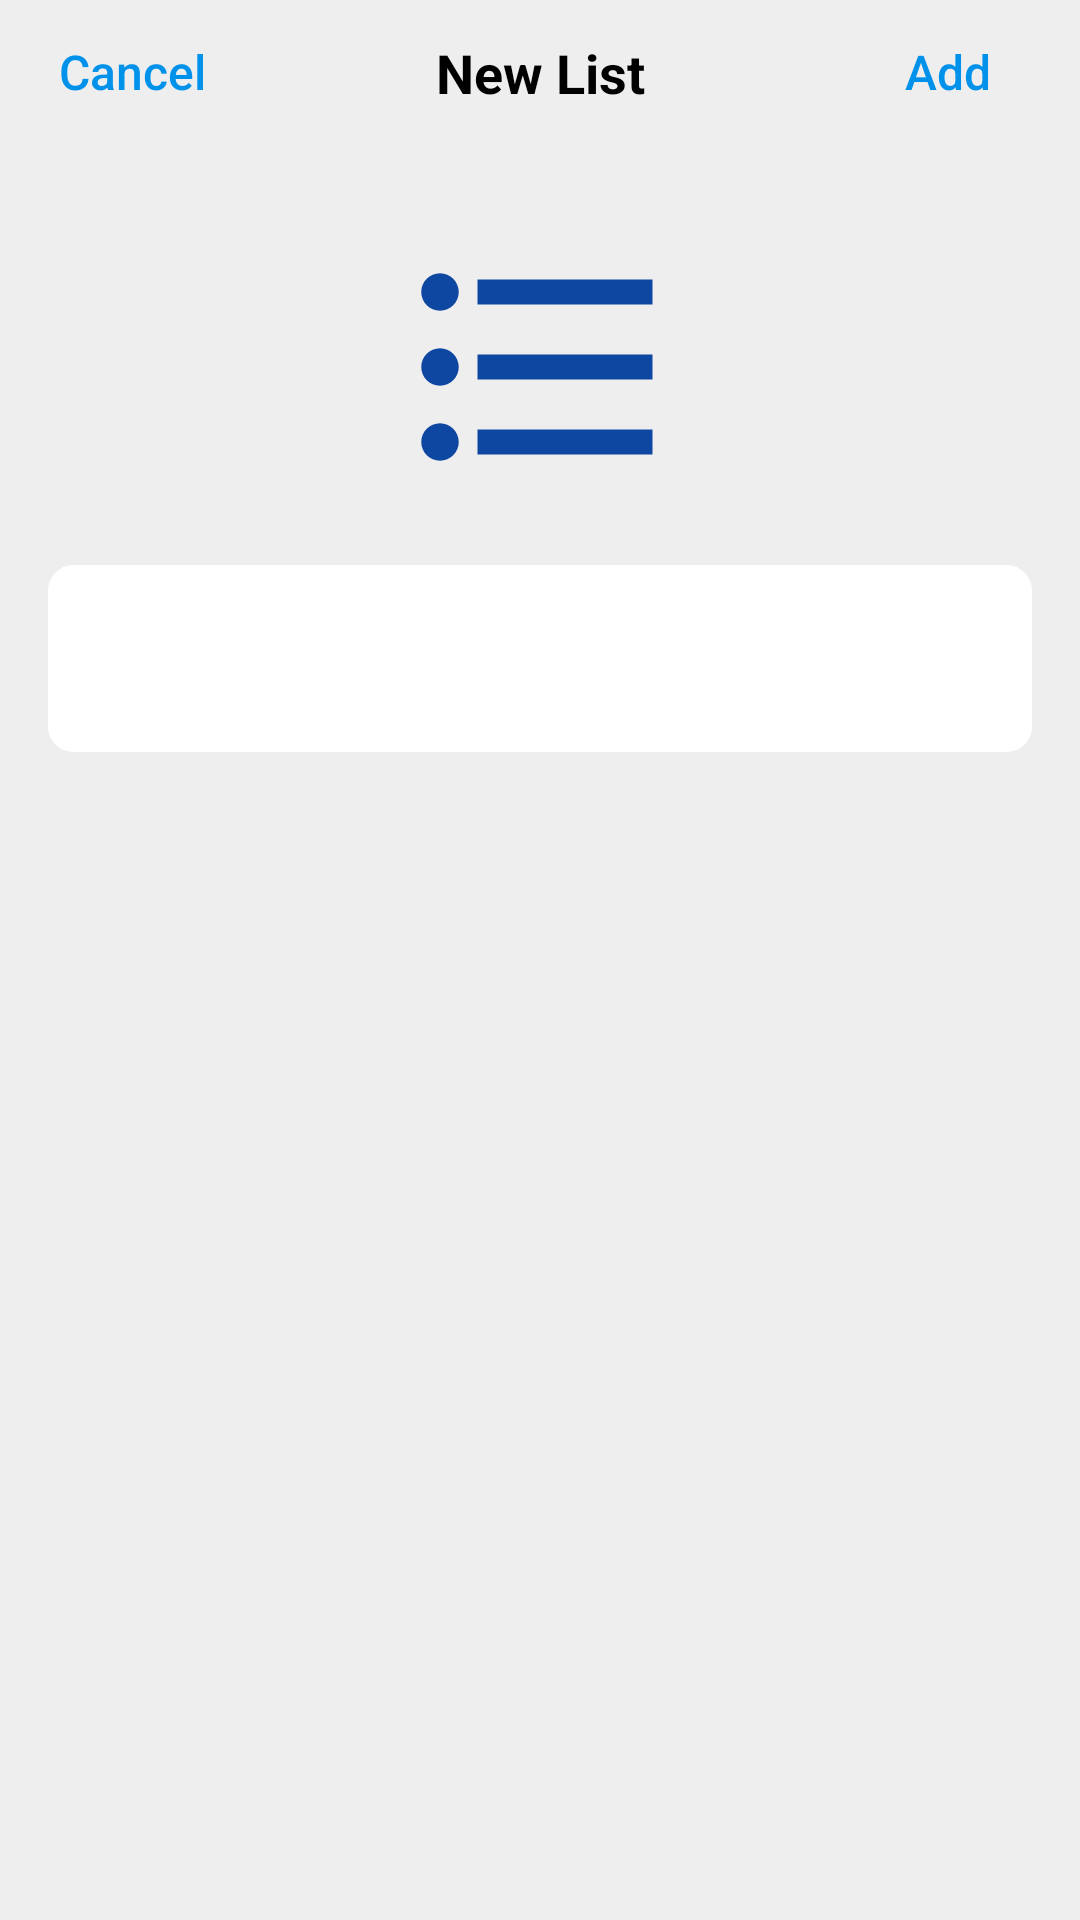

This screen was rendered from an Android layout file. Write that file and the resources it references.
<!-- AndroidManifest.xml: application theme Theme.Reminders -->
<!-- res/layout/activity_new_reminder_list.xml -->
<?xml version="1.0" encoding="utf-8"?>
<ScrollView xmlns:android="http://schemas.android.com/apk/res/android"
    xmlns:app="http://schemas.android.com/apk/res-auto"
    xmlns:tools="http://schemas.android.com/tools"
    android:layout_width="match_parent"
    android:layout_height="match_parent"
    android:fillViewport="true">

    <androidx.constraintlayout.widget.ConstraintLayout
        android:id="@+id/main_ConstraintLayout"
        android:layout_width="match_parent"
        android:layout_height="wrap_content"
        android:background="@color/grey_200"
        tools:context=".NewReminderActivity">

        <ImageView
            android:id="@+id/reminder_list_icon_ImageView"
            android:layout_width="100dp"
            android:layout_height="100dp"
            android:layout_marginTop="36dp"
            android:contentDescription="reminder_list_icon"
            app:layout_constraintEnd_toEndOf="parent"
            app:layout_constraintHorizontal_bias="0.5"
            app:layout_constraintStart_toStartOf="parent"
            app:layout_constraintTop_toBottomOf="@+id/new_reminder_list_TextView"
            app:srcCompat="@drawable/ic_baseline_format_list_bulleted_24_blue_900" />

        <TextView
            android:id="@+id/new_reminder_list_TextView"
            android:layout_width="wrap_content"
            android:layout_height="wrap_content"
            android:layout_marginTop="12dp"
            android:gravity="center"
            android:text="@string/text_newList"
            android:textColor="@color/black"
            android:textSize="18sp"
            android:textStyle="bold"
            app:layout_constraintEnd_toEndOf="parent"
            app:layout_constraintStart_toStartOf="parent"
            app:layout_constraintTop_toTopOf="parent" />


        <Button
            android:id="@+id/add_new_reminder_list_Button"
            android:layout_width="wrap_content"
            android:layout_height="wrap_content"
            android:background="?android:attr/selectableItemBackground"
            android:text="@string/text_add"
            android:textAllCaps="false"
            android:textColor="@color/light_blue_A700"
            android:textSize="16sp"
            app:layout_constraintEnd_toEndOf="parent"
            app:layout_constraintTop_toTopOf="parent" />

        <Button
            android:id="@+id/back_to_main_Button"
            android:layout_width="wrap_content"
            android:layout_height="wrap_content"
            android:background="?android:attr/selectableItemBackground"
            android:text="@string/text_cancel"
            android:textAllCaps="false"
            android:textColor="@color/light_blue_A700"
            android:textSize="16sp"
            app:layout_constraintStart_toStartOf="parent"
            app:layout_constraintTop_toTopOf="parent" />

        <EditText
            android:id="@+id/new_reminder_list_name_EditText"
            android:layout_width="match_parent"
            android:layout_height="wrap_content"
            android:layout_marginStart="16dp"
            android:layout_marginTop="16dp"
            android:layout_marginEnd="16dp"
            android:autofillHints=""
            android:background="@drawable/rounded_corner"
            android:ems="10"
            android:hint=""
            android:inputType="textCapSentences|textMultiLine"
            android:paddingLeft="15dp"
            android:paddingTop="15dp"
            android:paddingRight="15dp"
            android:paddingBottom="15dp"
            android:textColor="@color/color_blue_900"
            android:textSize="24sp"
            app:layout_constraintEnd_toEndOf="parent"
            app:layout_constraintHorizontal_bias="0.5"
            app:layout_constraintStart_toStartOf="parent"
            app:layout_constraintTop_toBottomOf="@+id/reminder_list_icon_ImageView" />


    </androidx.constraintlayout.widget.ConstraintLayout>

</ScrollView>
<!-- resources referenced by this layout -->
<resources>
  <color name="black">#FF000000</color>
  <color name="color_blue_900">#0d47a1</color>
  <color name="grey_200">#eeeeee</color>
  <color name="light_blue_A700">#0091ea</color>
  <!-- drawable ic_baseline_format_list_bulleted_24_blue_900 (drawable) -->
  <vector android:height="24dp" android:tint="#0D47A1"
      android:viewportHeight="24" android:viewportWidth="24"
      android:width="24dp" xmlns:android="http://schemas.android.com/apk/res/android">
      <path android:fillColor="@android:color/white" android:pathData="M4,10.5c-0.83,0 -1.5,0.67 -1.5,1.5s0.67,1.5 1.5,1.5 1.5,-0.67 1.5,-1.5 -0.67,-1.5 -1.5,-1.5zM4,4.5c-0.83,0 -1.5,0.67 -1.5,1.5S3.17,7.5 4,7.5 5.5,6.83 5.5,6 4.83,4.5 4,4.5zM4,16.5c-0.83,0 -1.5,0.68 -1.5,1.5s0.68,1.5 1.5,1.5 1.5,-0.68 1.5,-1.5 -0.67,-1.5 -1.5,-1.5zM7,19h14v-2L7,17v2zM7,13h14v-2L7,11v2zM7,5v2h14L21,5L7,5z"/>
  </vector>
  <!-- drawable rounded_corner (drawable) -->
  <?xml version="1.0" encoding="UTF-8"?>
  <shape xmlns:android="http://schemas.android.com/apk/res/android">
      <solid android:color="#ffffffff"/>
  
      <stroke android:width="3dp"
          android:color="#ffffff"
          />
  
      <padding android:left="1dp"
          android:top="1dp"
          android:right="1dp"
          android:bottom="1dp"
          />
  
      <corners android:bottomRightRadius="7dp" android:bottomLeftRadius="7dp"
          android:topLeftRadius="7dp" android:topRightRadius="7dp"/>
  </shape>
  <string name="text_add">Add</string>
  <string name="text_cancel">Cancel</string>
  <string name="text_newList">New List</string>
  <style name="Theme.Reminders" parent="Theme.MaterialComponents.DayNight.DarkActionBar">
  
          
          <item name="colorPrimary">@color/purple_500</item>
          <item name="colorPrimaryVariant">@color/purple_700</item>
          <item name="colorOnPrimary">@color/white</item>
          
          <item name="colorSecondary">@color/teal_200</item>
          <item name="colorSecondaryVariant">@color/teal_700</item>
          <item name="colorOnSecondary">@color/black</item>
          
          <item name="android:statusBarColor" tools:targetApi="l">?attr/colorPrimaryVariant</item>
          
  
  
          <item name="windowNoTitle">true</item>
          <item name="windowActionBar">false</item>
  
      </style>
  <color name="purple_500">#FF6200EE</color>
  <color name="purple_700">#FF3700B3</color>
  <color name="white">#FFFFFFFF</color>
  <color name="teal_200">#FF03DAC5</color>
  <color name="teal_700">#FF018786</color>
</resources>
